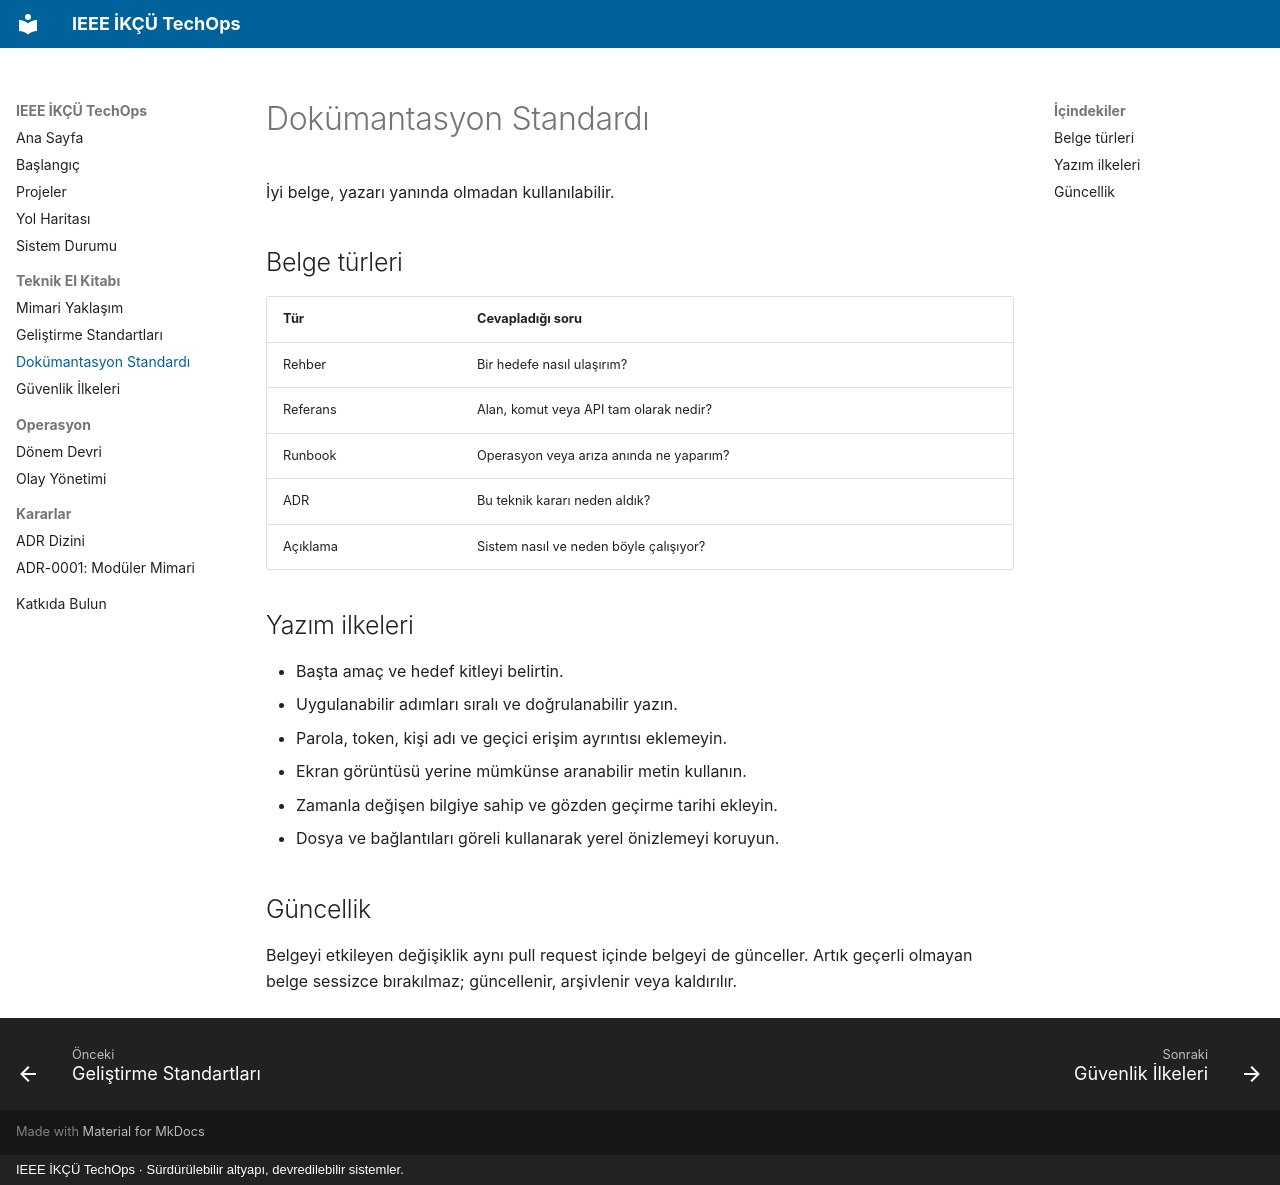

repository: ieeetechops/ieeetechops · page: standards/documentation/index.html · generator: mkdocs · copyright: IEEE İKÇÜ TechOps · Sürdürülebilir altyapı, devredilebilir sistemler.

# Dokümantasyon Standardı

İyi belge, yazarı yanında olmadan kullanılabilir.

## Belge türleri

| Tür | Cevapladığı soru |
| --- | --- |
| Rehber | Bir hedefe nasıl ulaşırım? |
| Referans | Alan, komut veya API tam olarak nedir? |
| Runbook | Operasyon veya arıza anında ne yaparım? |
| ADR | Bu teknik kararı neden aldık? |
| Açıklama | Sistem nasıl ve neden böyle çalışıyor? |

## Yazım ilkeleri

- Başta amaç ve hedef kitleyi belirtin.
- Uygulanabilir adımları sıralı ve doğrulanabilir yazın.
- Parola, token, kişi adı ve geçici erişim ayrıntısı eklemeyin.
- Ekran görüntüsü yerine mümkünse aranabilir metin kullanın.
- Zamanla değişen bilgiye sahip ve gözden geçirme tarihi ekleyin.
- Dosya ve bağlantıları göreli kullanarak yerel önizlemeyi koruyun.

## Güncellik

Belgeyi etkileyen değişiklik aynı pull request içinde belgeyi de günceller. Artık geçerli olmayan belge sessizce bırakılmaz; güncellenir, arşivlenir veya kaldırılır.
